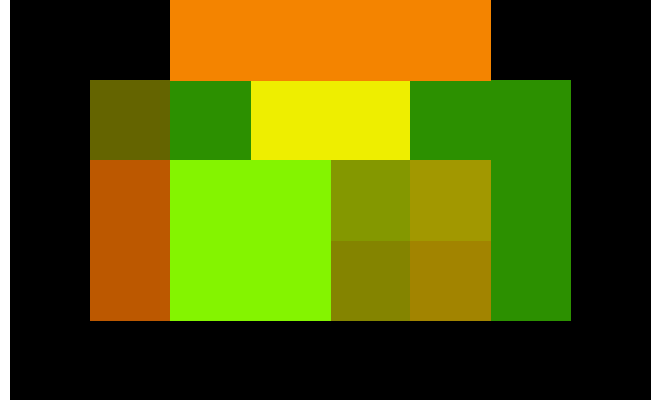

The file beside this chart, header and first rows:
0000, 0000, 5090, 5090, 5090, 5090, 0000, 0000
0000, 1010, 3040, 7575, 7575, 3040, 3040, 0000
0000, 7060, 9050, 9050, 9092, 9392, 3040, 0000
0000, 7060, 9050, 9050, 9090, 9390, 3040, 0000
0000, 0000, 0000, 0000, 0000, 0000, 0000, 0000
